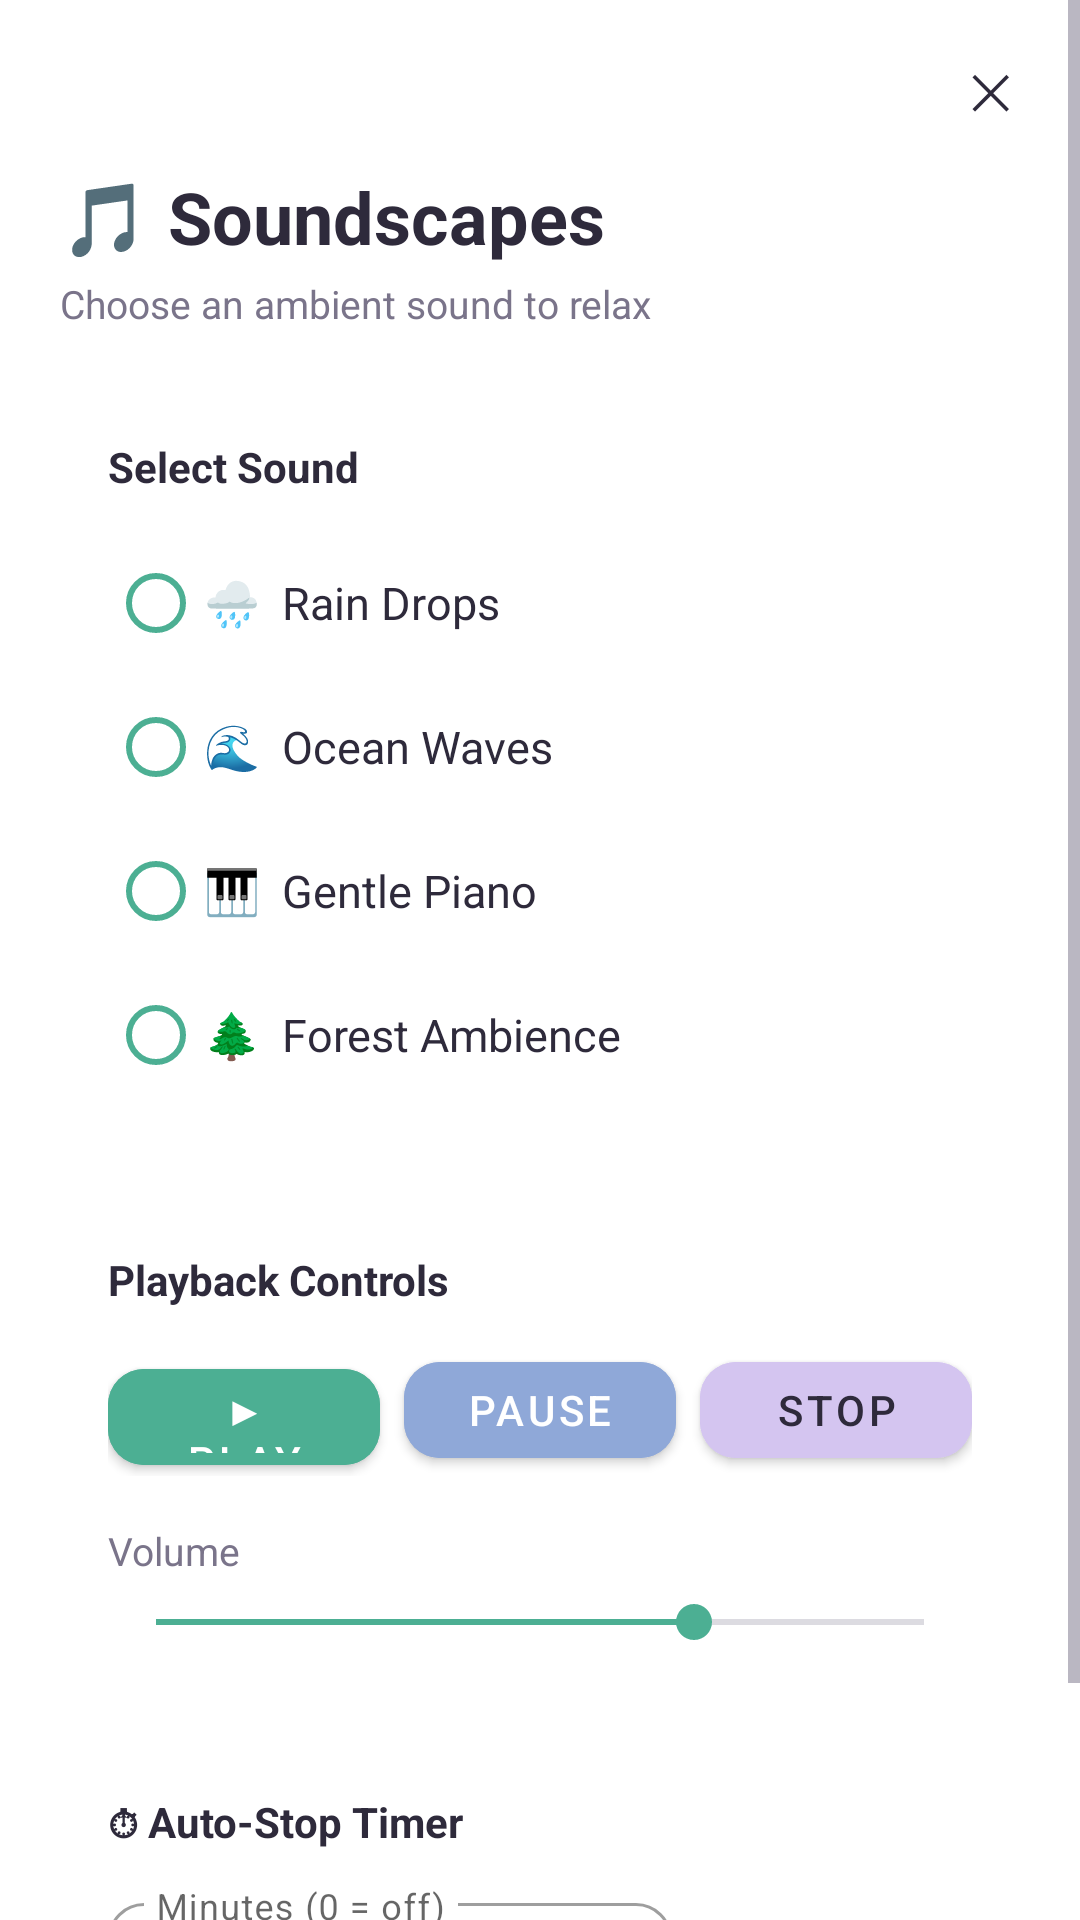

Layout XML and referenced resources for this Android screen:
<!-- AndroidManifest.xml: application theme Theme.CalmConnect -->
<!-- res/layout/fragment_soundscapes.xml -->
<?xml version="1.0" encoding="utf-8"?>
<FrameLayout xmlns:android="http://schemas.android.com/apk/res/android"
    android:layout_width="match_parent"
    android:layout_height="match_parent"
    android:background="@android:color/transparent">

    <ScrollView
        android:layout_width="match_parent"
        android:layout_height="match_parent"
        android:background="@android:color/transparent">

        <LinearLayout
            android:layout_width="match_parent"
            android:layout_height="wrap_content"
            android:orientation="vertical"
            android:paddingStart="20dp"
            android:paddingEnd="20dp"
            android:paddingTop="56dp"
            android:paddingBottom="24dp">

            <TextView
                android:layout_width="wrap_content"
                android:layout_height="wrap_content"
                android:text="🎵 Soundscapes"
                android:textSize="24sp"
                android:textStyle="bold"
                android:textColor="@color/calm_text"
                android:layout_marginBottom="4dp" />

            <TextView
                android:layout_width="wrap_content"
                android:layout_height="wrap_content"
                android:text="Choose an ambient sound to relax"
                android:textSize="13sp"
                android:textColor="@color/calm_subtext"
                android:layout_marginBottom="20dp" />

            
            <LinearLayout
                android:layout_width="match_parent"
                android:layout_height="wrap_content"
                android:background="@drawable/bg_card_white"
                android:orientation="vertical"
                android:padding="16dp"
                android:layout_marginBottom="16dp">

                <TextView
                    android:layout_width="wrap_content"
                    android:layout_height="wrap_content"
                    android:text="Select Sound"
                    android:textSize="14sp"
                    android:textStyle="bold"
                    android:textColor="@color/calm_text"
                    android:layout_marginBottom="12dp" />

                <RadioGroup
                    android:id="@+id/radioGroupSounds"
                    android:layout_width="match_parent"
                    android:layout_height="wrap_content"
                    android:orientation="vertical">

                    <RadioButton android:id="@+id/radioRainDrops" android:layout_width="match_parent" android:layout_height="48dp" android:text="🌧  Rain Drops" android:textSize="15sp" android:textColor="@color/calm_text" android:buttonTint="#4CAF93" />
                    <RadioButton android:id="@+id/radioOceanWaves" android:layout_width="match_parent" android:layout_height="48dp" android:text="🌊  Ocean Waves" android:textSize="15sp" android:textColor="@color/calm_text" android:buttonTint="#4CAF93" />
                    <RadioButton android:id="@+id/radioGentlePiano" android:layout_width="match_parent" android:layout_height="48dp" android:text="🎹  Gentle Piano" android:textSize="15sp" android:textColor="@color/calm_text" android:buttonTint="#4CAF93" />
                    <RadioButton android:id="@+id/radioForestAmbience" android:layout_width="match_parent" android:layout_height="48dp" android:text="🌲  Forest Ambience" android:textSize="15sp" android:textColor="@color/calm_text" android:buttonTint="#4CAF93" />

                </RadioGroup>
            </LinearLayout>

            
            <LinearLayout
                android:layout_width="match_parent"
                android:layout_height="wrap_content"
                android:background="@drawable/bg_card_white"
                android:orientation="vertical"
                android:padding="16dp"
                android:layout_marginBottom="16dp">

                <TextView
                    android:layout_width="wrap_content"
                    android:layout_height="wrap_content"
                    android:text="Playback Controls"
                    android:textSize="14sp"
                    android:textStyle="bold"
                    android:textColor="@color/calm_text"
                    android:layout_marginBottom="12dp" />

                <LinearLayout
                    android:layout_width="match_parent"
                    android:layout_height="wrap_content"
                    android:orientation="horizontal"
                    android:layout_marginBottom="16dp">

                    <com.google.android.material.button.MaterialButton
                        android:id="@+id/btnPlay"
                        android:layout_width="0dp"
                        android:layout_height="44dp"
                        android:layout_weight="1"
                        android:layout_marginEnd="8dp"
                        android:text="▶ Play"
                        android:backgroundTint="#4CAF93"
                        app:cornerRadius="12dp"
                        xmlns:app="http://schemas.android.com/apk/res-auto" />

                    <com.google.android.material.button.MaterialButton
                        android:id="@+id/btnPause"
                        android:layout_width="0dp"
                        android:layout_height="44dp"
                        android:layout_weight="1"
                        android:layout_marginEnd="8dp"
                        android:text="Pause"
                        android:backgroundTint="#8FA8D8"
                        app:cornerRadius="12dp"
                        xmlns:app="http://schemas.android.com/apk/res-auto" />

                    <com.google.android.material.button.MaterialButton
                        android:id="@+id/btnStop"
                        android:layout_width="0dp"
                        android:layout_height="44dp"
                        android:layout_weight="1"
                        android:text="Stop"
                        android:backgroundTint="#D4C5F0"
                        android:textColor="@color/calm_text"
                        app:cornerRadius="12dp"
                        xmlns:app="http://schemas.android.com/apk/res-auto" />

                </LinearLayout>

                <TextView
                    android:layout_width="wrap_content"
                    android:layout_height="wrap_content"
                    android:text="Volume"
                    android:textSize="13sp"
                    android:textColor="@color/calm_subtext"
                    android:layout_marginBottom="6dp" />

                <SeekBar
                    android:id="@+id/seekBarVolume"
                    android:layout_width="match_parent"
                    android:layout_height="wrap_content"
                    android:max="100"
                    android:progress="70"
                    android:progressTint="#4CAF93"
                    android:thumbTint="#4CAF93" />

            </LinearLayout>

            
            <LinearLayout
                android:layout_width="match_parent"
                android:layout_height="wrap_content"
                android:background="@drawable/bg_card_white"
                android:orientation="vertical"
                android:padding="16dp">

                <TextView
                    android:layout_width="wrap_content"
                    android:layout_height="wrap_content"
                    android:text="⏱ Auto-Stop Timer"
                    android:textSize="14sp"
                    android:textStyle="bold"
                    android:textColor="@color/calm_text"
                    android:layout_marginBottom="12dp" />

                <LinearLayout
                    android:layout_width="match_parent"
                    android:layout_height="wrap_content"
                    android:orientation="horizontal"
                    android:gravity="center_vertical">

                    <com.google.android.material.textfield.TextInputLayout
                        android:layout_width="0dp"
                        android:layout_height="wrap_content"
                        android:layout_weight="1"
                        android:layout_marginEnd="12dp"
                        android:hint="Minutes (0 = off)"
                        style="@style/Widget.MaterialComponents.TextInputLayout.OutlinedBox"
                        xmlns:app="http://schemas.android.com/apk/res-auto"
                        app:boxCornerRadiusTopStart="12dp"
                        app:boxCornerRadiusTopEnd="12dp"
                        app:boxCornerRadiusBottomStart="12dp"
                        app:boxCornerRadiusBottomEnd="12dp">

                        <com.google.android.material.textfield.TextInputEditText
                            android:id="@+id/editTextTimer"
                            android:layout_width="match_parent"
                            android:layout_height="wrap_content"
                            android:inputType="number"
                            android:text="0" />

                    </com.google.android.material.textfield.TextInputLayout>

                    <com.google.android.material.button.MaterialButton
                        android:id="@+id/btnSetTimer"
                        android:layout_width="wrap_content"
                        android:layout_height="44dp"
                        android:text="Set"
                        android:backgroundTint="#4CAF93"
                        app:cornerRadius="12dp"
                        xmlns:app="http://schemas.android.com/apk/res-auto" />

                </LinearLayout>
            </LinearLayout>

        </LinearLayout>
    </ScrollView>

    
    <TextView
        android:id="@+id/btnClose"
        android:layout_width="36dp"
        android:layout_height="36dp"
        android:layout_gravity="top|end"
        android:layout_margin="12dp"
        android:text="✕"
        android:textSize="16sp"
        android:textColor="@color/calm_text"
        android:gravity="center"
        android:background="@drawable/bg_card_white" />

</FrameLayout>
<!-- resources referenced by this layout -->
<resources>
  <color name="calm_subtext">#7A748A</color>
  <color name="calm_text">#2E2A3B</color>
  <style name="Theme.CalmConnect" parent="Theme.MaterialComponents.DayNight.NoActionBar">
          <item name="colorPrimary">@color/calm_primary</item>
          <item name="colorPrimaryVariant">@color/calm_primary_dark</item>
          <item name="colorOnPrimary">@color/white</item>
          <item name="colorSecondary">@color/gradient_start</item>
          <item name="colorSecondaryVariant">@color/gradient_end</item>
          <item name="colorOnSecondary">@color/calm_text</item>
          <item name="android:windowBackground">@drawable/bg_app_gradient</item>
          <item name="android:statusBarColor">@color/gradient_start</item>
          <item name="android:navigationBarColor">@color/gradient_end</item>
          <item name="android:windowLightStatusBar">true</item>
          
          <item name="android:textColorPrimary">@color/calm_text</item>
          <item name="android:textColorSecondary">@color/calm_subtext</item>
          <item name="android:textColorHint">@color/calm_subtext</item>
      </style>
  <color name="calm_primary">#7C4DFF</color>
  <color name="calm_primary_dark">#5E35B1</color>
  <color name="white">#FFFFFF</color>
  <color name="gradient_start">#A8E6CF</color>
  <color name="gradient_end">#B8C5E8</color>
</resources>
